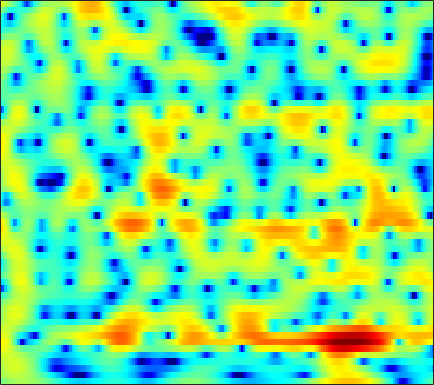

Data behind this chart, as committed beside it:
-0.48677, -0.11214, 0.32431, 0.69415, 0.93048, 1.1863, 1.382, 1.4878, 1.5817, 1.6289, 1.6131, 1.5726, 1.4791, 1.3443, 1.2158, 1.0091, 0.75559, 0.53852, 0.21672, -0.1468, -0.54885, -0.87833, -1.3544, -1.8618
1.348, 1.591, 1.878, 2.116, 2.257, 2.398, 2.475, 2.492, 2.453, 2.347, 2.172, 1.995, 1.697, 1.331, 1.011, 0.5275, -0.02128, -0.4743, -1.133, -1.851, -2.623, -3.231, -4.077, -4.96
1.469, 1.938, 2.444, 2.832, 3.047, 3.239, 3.324, 3.319, 3.222, 3.023, 2.718, 2.422, 1.929, 1.321, 0.785, -0.04106, -1.007, -1.828, -3.075, -4.515, -6.17, -7.571, -9.674, -12.02
2.094, 2.458, 2.837, 3.097, 3.222, 3.297, 3.276, 3.195, 3.009, 2.735, 2.373, 2.045, 1.524, 0.903, 0.369, -0.4355, -1.357, -2.133, -3.284, -4.578, -6.021, -7.181, -8.794, -10.35
3.169, 3.225, 3.235, 3.174, 3.075, 2.885, 2.631, 2.402, 2.056, 1.684, 1.292, 0.9884, 0.5753, 0.1445, -0.1942, -0.6655, -1.176, -1.593, -2.19, -2.834, -3.522, -4.052, -4.755, -5.447
4.396, 4.354, 4.141, 3.742, 3.321, 2.62, 1.776, 1.085, 0.1612, -0.6547, -1.249, -1.496, -1.62, -1.542, -1.431, -1.245, -1.064, -0.9539, -0.872, -0.8876, -1.029, -1.231, -1.652, -2.296
4.92, 5, 4.72, 3.966, 3.078, 1.402, -0.9694, -3.402, -8.017, -15.59, -17.16, -12.47, -9.131, -7.455, -6.671, -5.717, -4.622, -3.66, -2.33, -1.11, -0.1075, 0.4573, 0.9539, 1.153
3.975, 3.989, 3.733, 3.139, 2.462, 1.262, -0.2274, -1.484, -3.231, -4.801, -6.04, -6.845, -8.14, -10.13, -12.51, -16.98, -15.63, -11.44, -7.248, -4.397, -2.389, -1.252, -0.1125, 0.7231
2.792, 2.95, 3.014, 2.916, 2.721, 2.319, 1.778, 1.307, 0.6134, -0.1453, -0.9153, -1.501, -2.274, -2.979, -3.432, -3.846, -3.94, -3.825, -3.463, -2.954, -2.398, -1.999, -1.508, -1.093
1.353, 1.952, 2.558, 2.972, 3.163, 3.247, 3.163, 3.003, 2.677, 2.239, 1.693, 1.23, 0.5444, -0.1965, -0.7782, -1.561, -2.341, -2.908, -3.548, -4.048, -4.328, -4.395, -4.313, -4.13
0.6031, 1.521, 2.472, 3.169, 3.544, 3.873, 4.005, 3.986, 3.82, 3.475, 2.963, 2.465, 1.632, 0.5953, -0.3475, -1.861, -3.732, -5.459, -8.28, -11.71, -14.23, -13.62, -11.08, -8.94
0.5989, 1.278, 2.063, 2.693, 3.061, 3.426, 3.649, 3.712, 3.653, 3.432, 3.035, 2.621, 1.893, 0.9514, 0.09399, -1.274, -2.93, -4.37, -6.518, -8.592, -9.822, -9.771, -8.817, -7.68
-0.3891, 0.05874, 0.6598, 1.249, 1.653, 2.119, 2.481, 2.673, 2.808, 2.793, 2.629, 2.402, 1.975, 1.411, 0.9077, 0.1512, -0.6674, -1.293, -2.076, -2.763, -3.27, -3.518, -3.713, -3.803
-3.187, -2.777, -1.982, -1.029, -0.2753, 0.6549, 1.43, 1.895, 2.337, 2.579, 2.63, 2.55, 2.301, 1.917, 1.559, 1.022, 0.4519, 0.03062, -0.4821, -0.9287, -1.295, -1.523, -1.753, -1.94
-13.3, -11.67, -7.356, -3.911, -1.959, 0.03211, 1.484, 2.279, 3.014, 3.418, 3.517, 3.407, 3.047, 2.461, 1.899, 1.054, 0.1718, -0.4358, -1.079, -1.448, -1.556, -1.53, -1.448, -1.385
-6.33, -5.661, -3.755, -1.532, -0.01186, 1.657, 2.929, 3.64, 4.263, 4.527, 4.442, 4.146, 3.419, 2.279, 1.118, -0.9329, -3.683, -6.199, -9.186, -8.729, -6.174, -4.506, -2.947, -2.046
-2.161, -1.546, -0.5517, 0.5141, 1.309, 2.281, 3.087, 3.537, 3.911, 4.008, 3.808, 3.45, 2.677, 1.54, 0.4179, -1.466, -3.797, -5.694, -7.616, -7.499, -5.994, -4.773, -3.497, -2.705
-4.243, -2.984, -1.411, -0.04264, 0.8292, 1.801, 2.53, 2.924, 3.235, 3.303, 3.134, 2.854, 2.304, 1.57, 0.9319, 0.006133, -0.9091, -1.512, -2.137, -2.477, -2.568, -2.545, -2.468, -2.401
-6.126, -3.888, -1.632, 0.07875, 1.081, 2.1, 2.807, 3.148, 3.376, 3.356, 3.113, 2.8, 2.22, 1.501, 0.9004, 0.07742, -0.7054, -1.224, -1.77, -2.136, -2.313, -2.379, -2.421, -2.479
-1.835, -0.6366, 0.785, 1.935, 2.627, 3.323, 3.753, 3.908, 3.898, 3.646, 3.148, 2.615, 1.684, 0.5105, -0.5216, -2.058, -3.639, -4.686, -5.548, -5.642, -5.138, -4.583, -3.895, -3.439
1.512, 2.116, 2.816, 3.383, 3.696, 3.958, 4.039, 3.981, 3.721, 3.245, 2.523, 1.798, 0.5539, -1.084, -2.649, -5.39, -9.416, -14.31, -40.13, -16.03, -10.24, -7.891, -5.845, -4.591
2.978, 3.246, 3.459, 3.556, 3.545, 3.443, 3.251, 3.037, 2.664, 2.161, 1.49, 0.8732, -0.1411, -1.395, -2.494, -4.11, -5.763, -6.834, -7.654, -7.617, -6.83, -6.044, -5.068, -4.24
4.38, 4.19, 3.783, 3.234, 2.784, 2.203, 1.703, 1.415, 1.142, 0.9209, 0.6529, 0.3662, -0.1821, -0.9244, -1.597, -2.589, -3.595, -4.264, -4.908, -5.091, -4.853, -4.452, -3.768, -3.112
6.338, 5.547, 4.206, 2.453, 0.8909, -1.355, -3.009, -3.137, -2.097, -0.7887, 0.1651, 0.5355, 0.5971, 0.1788, -0.4507, -1.744, -3.581, -5.326, -7.848, -8.914, -7.319, -5.485, -3.308, -1.672
6.219, 5.163, 3.414, 1.119, -1.158, -5.296, -9.922, -9.195, -5.029, -2.103, -0.3409, 0.4295, 0.8723, 0.7177, 0.2398, -0.9307, -2.764, -4.655, -7.692, -9.079, -6.859, -4.567, -2.126, -0.3926
3.09, 2.308, 1.198, 0.1075, -0.6639, -1.522, -1.982, -1.973, -1.602, -1.012, -0.4264, -0.08665, 0.1611, 0.1555, -0.01658, -0.4147, -0.95, -1.344, -1.752, -1.864, -1.634, -1.284, -0.6352, -0.008561
-0.4868, -1.208, -1.971, -2.363, -2.391, -2.132, -1.672, -1.28, -0.7402, -0.2386, 0.1534, 0.3647, 0.5263, 0.5525, 0.4879, 0.3241, 0.1078, -0.0561, -0.2306, -0.3476, -0.3165, -0.2271, -0.03855, 0.2356
-4.865, -7.111, -9.954, -9.491, -7.251, -4.392, -2.247, -1.059, 0.1249, 0.9285, 1.426, 1.626, 1.697, 1.581, 1.406, 1.071, 0.6861, 0.3801, 0.009486, -0.2708, -0.4543, -0.4936, -0.4572, -0.2694
-3.752, -5.393, -7.284, -6.627, -4.658, -1.962, 0.1389, 1.3, 2.388, 3.005, 3.251, 3.21, 2.889, 2.299, 1.715, 0.8077, -0.1942, -0.928, -1.823, -2.525, -3.098, -3.356, -3.471, -3.322
0.09487, 0.3646, 0.8185, 1.421, 2.003, 2.814, 3.522, 3.948, 4.271, 4.288, 3.95, 3.453, 2.447, 1.026, -0.3404, -2.541, -5.078, -6.957, -9.005, -10.2, -10.92, -11.6, -12.56, -13
0.6872, 1.624, 2.62, 3.42, 3.899, 4.377, 4.667, 4.739, 4.62, 4.225, 3.494, 2.7, 1.255, -0.7276, -2.659, -6.08, -11.04, -16.73, -29.41, -20.55, -17.76, -18.11, -21.12, -26.18
0.7697, 1.851, 2.95, 3.728, 4.127, 4.457, 4.572, 4.502, 4.22, 3.694, 2.925, 2.174, 0.9203, -0.638, -2.014, -4.1, -6.337, -7.93, -9.688, -10.75, -11.56, -12.08, -12.86, -13.57
1.807, 2.44, 3.096, 3.519, 3.705, 3.782, 3.677, 3.495, 3.118, 2.602, 1.951, 1.377, 0.5091, -0.4561, -1.233, -2.301, -3.352, -4.101, -4.987, -5.728, -6.348, -6.679, -7.081, -7.392
3.123, 3.249, 3.302, 3.214, 3.058, 2.735, 2.299, 1.932, 1.397, 0.8399, 0.2754, -0.1482, -0.7141, -1.28, -1.693, -2.213, -2.689, -3.007, -3.334, -3.576, -3.702, -3.729, -3.687, -3.576
4.32, 4.082, 3.61, 2.969, 2.366, 1.44, 0.4325, -0.3341, -1.252, -1.972, -2.459, -2.702, -2.945, -3.17, -3.337, -3.544, -3.675, -3.68, -3.554, -3.254, -2.818, -2.466, -1.93, -1.376
5.359, 4.894, 4.043, 2.876, 1.753, -0.1285, -2.493, -4.552, -7.199, -8.394, -7.755, -6.949, -6.184, -5.939, -6.074, -6.536, -6.982, -7.021, -6.44, -5.215, -3.769, -2.691, -1.411, -0.3069
5.683, 5.242, 4.385, 3.14, 1.909, -0.2652, -3.279, -6.341, -11.76, -14.01, -10.44, -8.476, -7.237, -7.249, -8.041, -10.37, -15.4, -24.15, -16.75, -9.688, -5.782, -3.763, -1.745, -0.2584
4.761, 4.584, 4.125, 3.407, 2.702, 1.556, 0.2316, -0.7996, -2.038, -2.896, -3.368, -3.588, -3.949, -4.567, -5.246, -6.382, -7.496, -7.914, -7.418, -5.998, -4.404, -3.306, -2.074, -1.096
3.127, 3.224, 3.234, 3.134, 2.968, 2.644, 2.212, 1.849, 1.319, 0.7759, 0.2358, -0.1858, -0.7702, -1.385, -1.847, -2.431, -2.888, -3.119, -3.228, -3.181, -3.052, -2.938, -2.905, -2.961
0.7863, 1.12, 1.666, 2.249, 2.642, 3.031, 3.238, 3.274, 3.156, 2.843, 2.373, 1.919, 1.22, 0.4468, -0.1436, -0.8877, -1.487, -1.83, -2.143, -2.408, -2.733, -3.171, -4.121, -5.65
-5.249, -4.163, -1.802, 0.4056, 1.742, 3.062, 3.923, 4.288, 4.453, 4.27, 3.748, 3.141, 2.036, 0.6168, -0.6266, -2.314, -3.571, -3.883, -3.531, -2.869, -2.433, -2.455, -3.001, -4.351
-13.07, -9.509, -4.49, -1.106, 0.6612, 2.345, 3.431, 3.916, 4.181, 4.053, 3.505, 2.801, 1.387, -0.7466, -3.038, -7.851, -19.89, -18.3, -8.265, -4.327, -2.234, -1.289, -0.6466, -0.4766
-3.615, -3.052, -1.992, -0.8449, -0.04176, 0.846, 1.489, 1.812, 2.021, 1.963, 1.643, 1.214, 0.3912, -0.7212, -1.695, -2.979, -3.825, -3.855, -3.14, -2.038, -0.9852, -0.3258, 0.3193, 0.7493
-1.889, -1.703, -1.444, -1.18, -0.9858, -0.755, -0.5648, -0.4411, -0.3074, -0.2292, -0.2114, -0.2491, -0.3643, -0.5298, -0.6675, -0.8053, -0.8212, -0.7275, -0.4583, -0.06041, 0.3837, 0.6876, 1.051, 1.321
-1.139, -1.318, -1.649, -2.06, -2.409, -2.847, -3.148, -3.227, -3.088, -2.698, -2.192, -1.794, -1.308, -0.8876, -0.6143, -0.2947, 0.01127, 0.2421, 0.5684, 0.9074, 1.252, 1.496, 1.781, 1.988
-0.4087, -0.8979, -1.812, -3.102, -4.364, -6.423, -8.555, -9.415, -8.591, -6.577, -4.666, -3.509, -2.318, -1.456, -0.9579, -0.4284, 0.005655, 0.3105, 0.7174, 1.135, 1.564, 1.89, 2.276, 2.588
0.7014, 0.2351, -0.755, -2.304, -3.94, -7.087, -11.79, -15.05, -11.85, -7.628, -4.951, -3.622, -2.45, -1.768, -1.487, -1.293, -1.173, -1.033, -0.681, -0.08747, 0.6692, 1.271, 2.037, 2.678
1.81, 1.757, 1.374, 0.6759, -0.01104, -1.049, -1.982, -2.434, -2.577, -2.336, -2.005, -1.843, -1.857, -2.205, -2.74, -3.853, -5.334, -6.41, -6.738, -5.147, -2.807, -1.2, 0.5456, 1.815
2.22, 2.504, 2.603, 2.452, 2.209, 1.769, 1.246, 0.8453, 0.3158, -0.2219, -0.7844, -1.266, -2.038, -3.054, -4.063, -5.989, -9.035, -12.58, -16.13, -10.25, -5.525, -3.126, -0.881, 0.6061
2.49, 2.815, 3.04, 3.029, 2.879, 2.517, 1.959, 1.426, 0.5592, -0.4467, -1.541, -2.362, -3.351, -4.132, -4.546, -4.923, -5.117, -5.092, -4.655, -3.653, -2.341, -1.383, -0.3046, 0.4388
2.81, 3.12, 3.37, 3.404, 3.278, 2.883, 2.219, 1.503, 0.231, -1.482, -3.744, -5.788, -8.49, -9.204, -7.975, -5.745, -3.849, -2.701, -1.435, -0.416, 0.3802, 0.8371, 1.202, 1.244
1.736, 2.175, 2.579, 2.77, 2.757, 2.503, 1.967, 1.352, 0.1786, -1.507, -3.914, -6.359, -10.41, -11.36, -8.509, -4.892, -2.332, -0.9163, 0.4901, 1.455, 2.046, 2.28, 2.295, 1.957
-1.497, -0.8069, -0.1485, 0.2577, 0.4263, 0.5057, 0.4027, 0.2264, -0.1646, -0.7095, -1.341, -1.788, -2.157, -2.052, -1.639, -0.7836, 0.1771, 0.8486, 1.586, 2.108, 2.391, 2.42, 2.229, 1.768
-4.255, -3.639, -3.134, -2.828, -2.626, -2.299, -1.903, -1.592, -1.181, -0.8205, -0.4996, -0.2731, 0.05743, 0.4517, 0.785, 1.266, 1.752, 2.08, 2.421, 2.612, 2.626, 2.498, 2.135, 1.551
-4.572, -4.963, -5.881, -6.909, -7.309, -6.825, -5.385, -4.176, -2.706, -1.499, -0.5324, 0.08222, 0.7917, 1.41, 1.837, 2.351, 2.793, 3.064, 3.323, 3.425, 3.328, 3.124, 2.631, 1.855
-2.762, -4.215, -7.251, -12.8, -22.34, -15.61, -8.786, -6.066, -3.725, -2.199, -1.111, -0.4551, 0.3108, 1.026, 1.547, 2.215, 2.81, 3.186, 3.569, 3.788, 3.806, 3.67, 3.263, 2.553
0.6555, -0.3457, -1.865, -3.329, -4.096, -4.449, -4.137, -3.778, -3.438, -3.314, -3.326, -3.306, -3.006, -2.281, -1.529, -0.4233, 0.625, 1.307, 2.031, 2.539, 2.848, 2.93, 2.864, 2.599
3.631, 3.043, 2.183, 1.265, 0.5793, -0.3357, -1.313, -2.15, -3.573, -5.544, -8.377, -11.13, -13.45, -10.5, -7.688, -4.848, -2.847, -1.739, -0.6506, 0.1071, 0.6329, 0.9238, 1.198, 1.379
